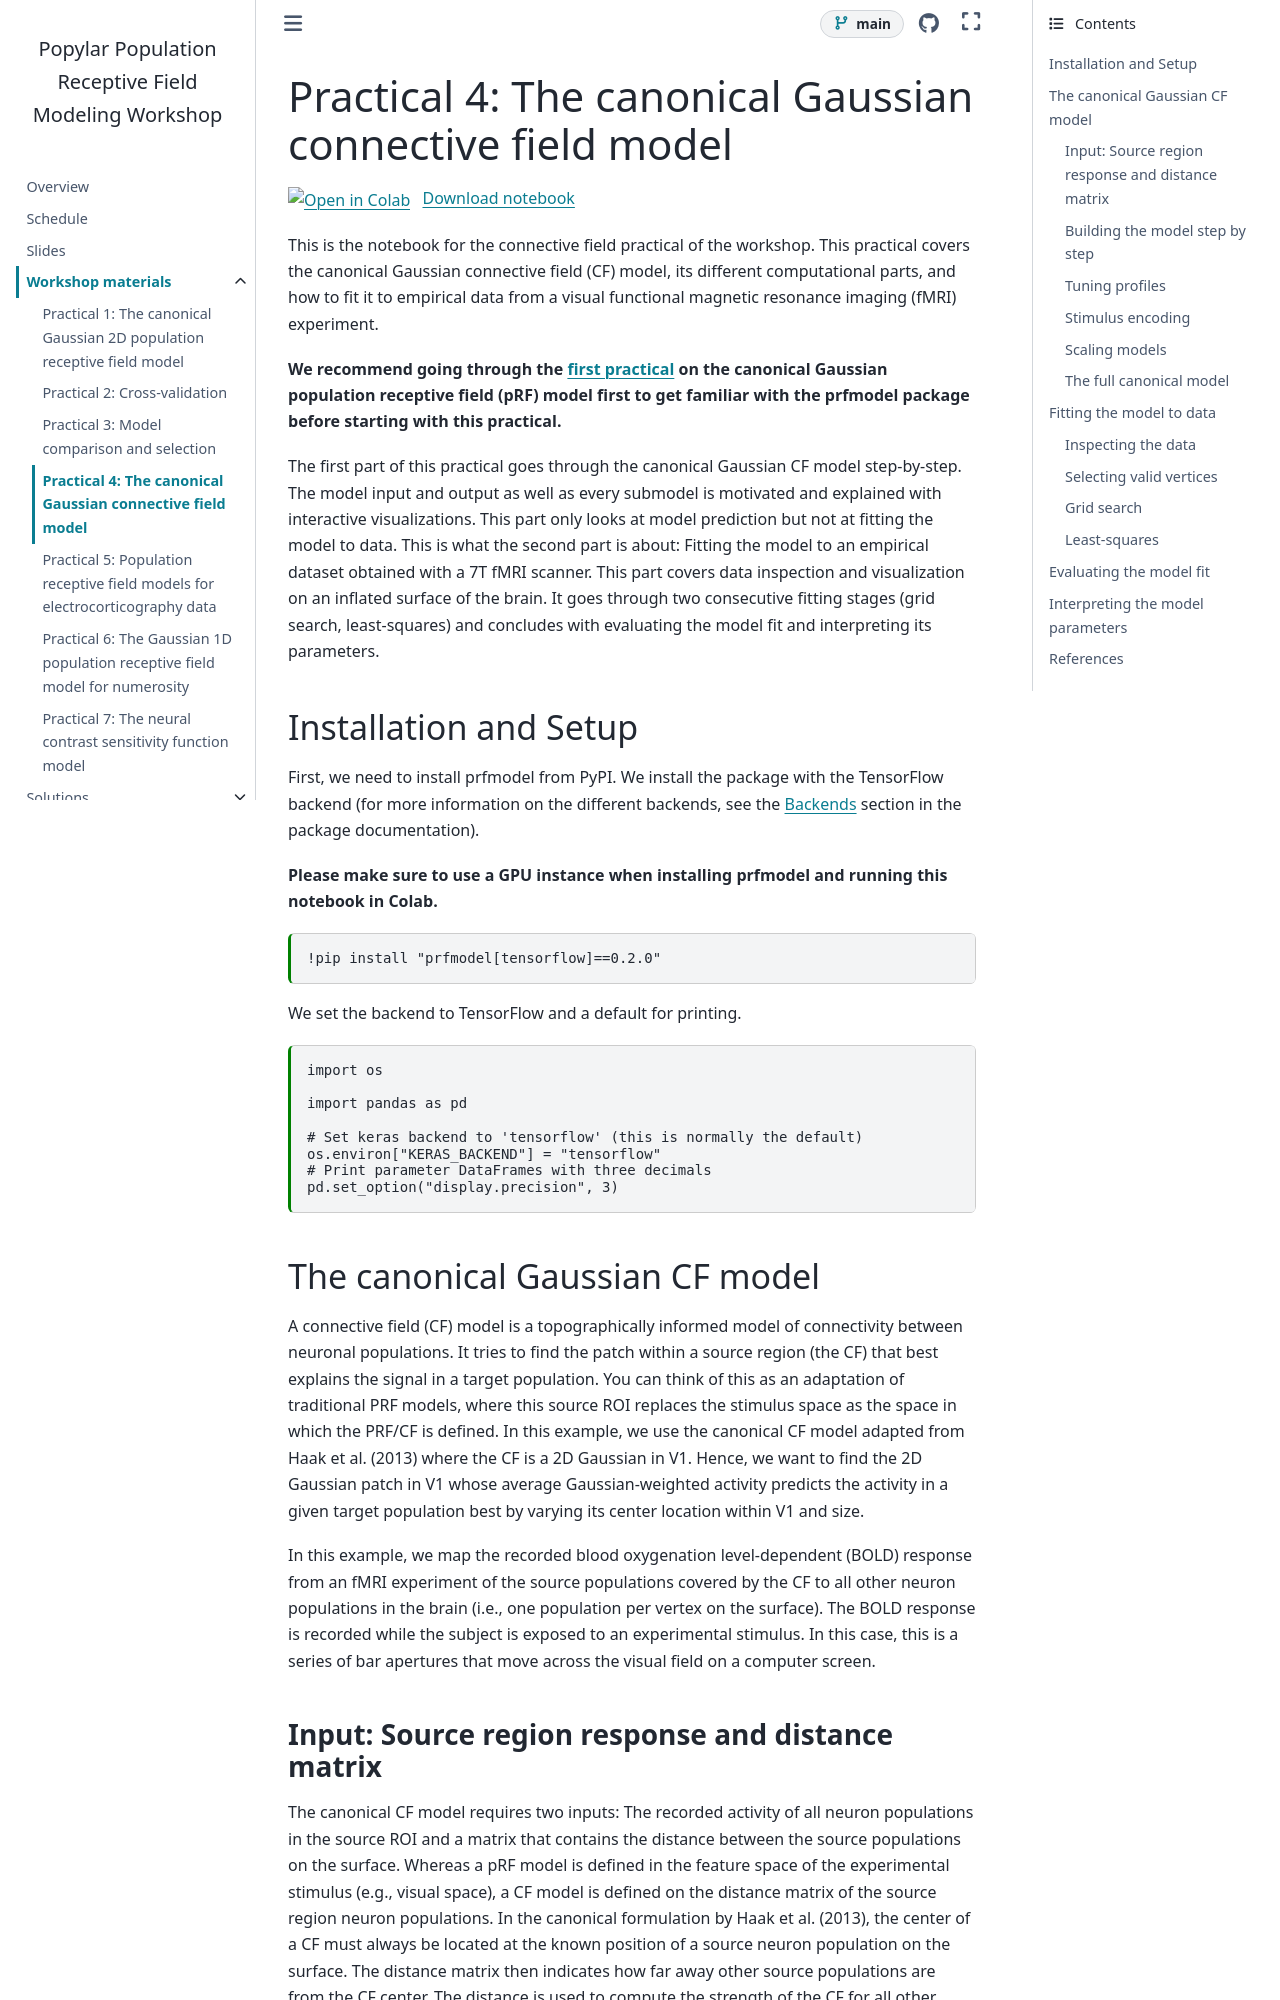

repository: popylar-org/2026-11-05_workshop-coimbra · page: workshop/04-cf-visual-fmri.html · generator: sphinx

---
jupytext:
  text_representation:
    extension: .md
    format_name: myst
    format_version: 0.13
    jupytext_version: 1.19.6
kernelspec:
  display_name: workshop-coimbra (3.12.3)
  language: python
  name: python3
---

# Practical 4: The canonical Gaussian connective field model

This is the notebook for the connective field practical of the workshop. This practical covers the canonical Gaussian connective field (CF) model, its different computational parts, and how to fit it to empirical data from a visual functional magnetic resonance imaging (fMRI) experiment.

**We recommend going through the [first practical](01-prf-visual-fmri.md) on the canonical Gaussian population receptive field (pRF) model first to get familiar with the prfmodel package before starting with this practical.**

The first part of this practical goes through the canonical Gaussian CF model step-by-step. The model input and output as well as every submodel is motivated and explained with interactive visualizations. This part only looks at model prediction but not at fitting the model to data. This is what the second part is about: Fitting the model to an empirical dataset obtained with a 7T fMRI scanner. This part covers data inspection and visualization on an inflated surface of the brain. It goes through two consecutive fitting stages (grid search, least-squares) and concludes with evaluating the model fit and interpreting its parameters.

+++

## Installation and Setup

First, we need to install prfmodel from PyPI. We install the package with the TensorFlow backend (for more information on the different backends, see the [Backends](https://popylar-org.github.io/prfmodel/development/backends.html) section in the package documentation).

**Please make sure to use a GPU instance when installing prfmodel and running this notebook in Colab.**

```{code-cell} ipython3
!pip install "prfmodel[tensorflow]==0.2.0"
```

We set the backend to TensorFlow and a default for printing.

```{code-cell} ipython3
import os

import pandas as pd

# Set keras backend to 'tensorflow' (this is normally the default)
os.environ["KERAS_BACKEND"] = "tensorflow"
# Print parameter DataFrames with three decimals
pd.set_option("display.precision", 3)
```

## The canonical Gaussian CF model

A connective field (CF) model is a topographically informed model of connectivity between neuronal populations. It tries to find the patch within a source region (the CF) that best explains the signal in a target population. You can think of this as an adaptation of traditional PRF models, where this source ROI replaces the stimulus space as the space in which the PRF/CF is defined. In this example, we use the canonical CF model adapted from Haak et al. (2013) where the CF is a 2D Gaussian in V1. Hence, we want to find the 2D Gaussian patch in V1 whose average Gaussian-weighted activity predicts the activity in a given target population best by varying its center location within V1 and size.

In this example, we map the recorded blood oxygenation level-dependent (BOLD) response from an fMRI experiment of the source populations covered by the CF to all other neuron populations in the brain (i.e., one population per vertex on the surface). The BOLD response is recorded while the subject is exposed to an experimental stimulus. In this case, this is a series of bar apertures that move across the visual field on a computer screen.

+++
